Image classification data set "model_data" (JanayAlam/docs-cursive-handwriting-recognition on GitHub). Class labels (15): tablet Afenac 50mg, tablet Calcin D, tablet Finix 20mg, tablet Fixal 120mg, tablet Napa Extend 665mg, tablet Naprosyn 500mg, tablet Napsod 550mg, tab. nitrin SR 2.6mg, tablet Osartil 100mg, tablet Ovocal-DX, tablet Ramoril 5mg, tablet Resva 5mg, tab. rivotril 0.5mg, tablet Riz 10mg, tablet V-Plex.

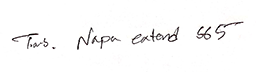
Label: tablet Napa Extend 665mg

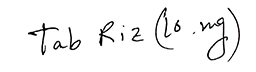
Label: tablet Riz 10mg

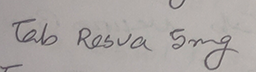
Label: tablet Resva 5mg

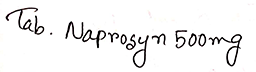
Label: tablet Naprosyn 500mg

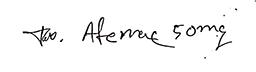
Label: tablet Afenac 50mg

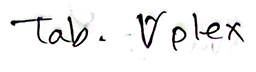
Label: tablet V-Plex
